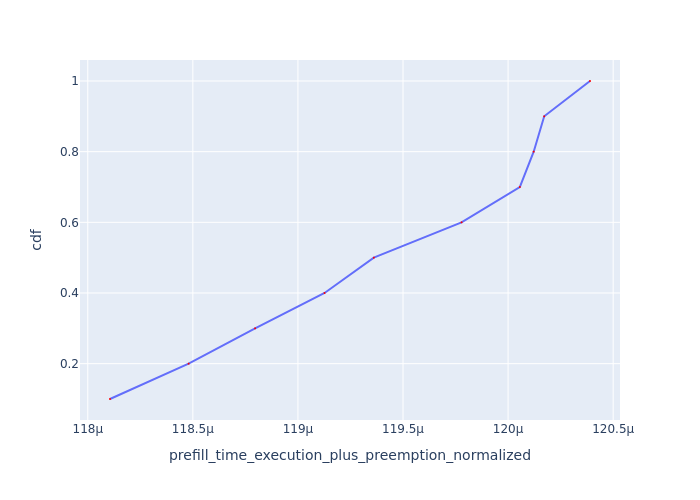

Source data for this figure (header and first rows):
Request Id, prefill_time_execution_plus_preemption_n…, cdf
0_1, 0.0001181, 0.1
0_2, 0.0001185, 0.2
0_3, 0.0001188, 0.3
0_4, 0.0001191, 0.4
0_5, 0.0001194, 0.5
0_6, 0.0001198, 0.6
0_7, 0.0001201, 0.7
0_0, 0.0001201, 0.8
0_8, 0.0001202, 0.9
0_9, 0.0001204, 1.0
